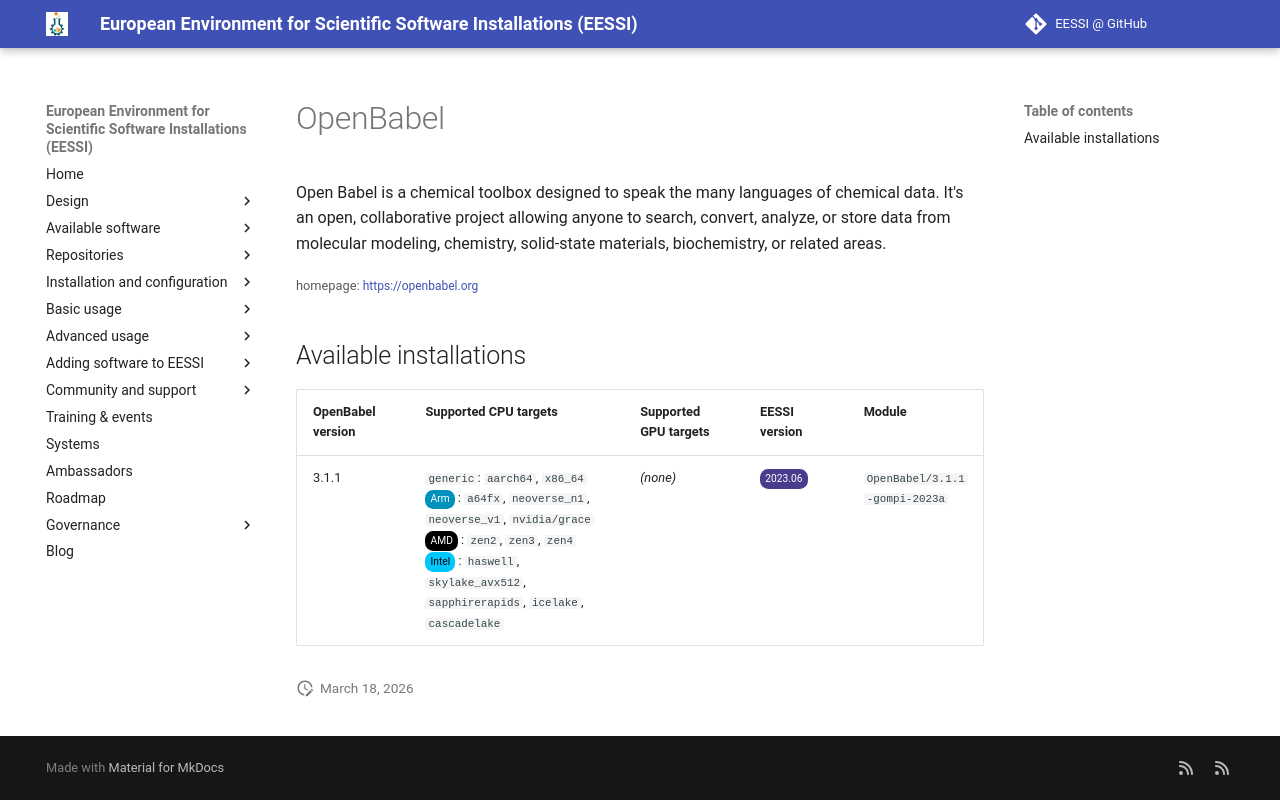

repository: EESSI/docs · page: available_software/detail/OpenBabel/index.html · generator: mkdocs

---
json_ld:
  '@context': https://schema.org
  '@type': SoftwareApplication
  applicationCategory: DeveloperApplication
  description: "Open Babel is a chemical toolbox designed to speak the many\n languages\
    \ of chemical data. It's an open, collaborative project allowing anyone\n to search,\
    \ convert, analyze, or store data from molecular modeling, chemistry,\n solid-state\
    \ materials, biochemistry, or related areas."
  license: Not confirmed
  name: OpenBabel
  offers:
    '@type': Offer
    price: 0
  operatingSystem: LINUX
  review:
    '@type': Review
    author:
      '@type': Organization
      name: EESSI
    reviewBody: Application has been successfully made available on all architectures
      supported by EESSI
    reviewRating:
      '@type': Rating
      ratingValue: 5
  softwareRequirements: See https://www.eessi.io/docs/ for how to make EESSI available
    on your system
  softwareVersion: '[''3.1.1'']'
  url: https://openbabel.org
---
# OpenBabel


Open Babel is a chemical toolbox designed to speak the many
 languages of chemical data. It's an open, collaborative project allowing anyone
 to search, convert, analyze, or store data from molecular modeling, chemistry,
 solid-state materials, biochemistry, or related areas.

<small>homepage: </small><span class="software-link">[https://openbabel.org](https://openbabel.org)</span>

## Available installations


|OpenBabel version|Supported CPU targets|Supported GPU targets|EESSI version|Module|
| --- | --- | --- | --- | --- |
|3.1.1|`generic`: `aarch64`, `x86_64`<br/><span class="software-cpu-arm">Arm</span>: `a64fx`, `neoverse_n1`, `neoverse_v1`, `nvidia/grace`<br/><span class="software-cpu-amd">AMD</span>: `zen2`, `zen3`, `zen4`<br/><span class="software-cpu-intel">Intel</span>: `haswell`, `skylake_avx512`, `sapphirerapids`, `icelake`, `cascadelake`<br/>|*(none)*|<span class="software-eessi-version-202306">2023.06</span>|`OpenBabel/3.1.1-gompi-2023a`|
